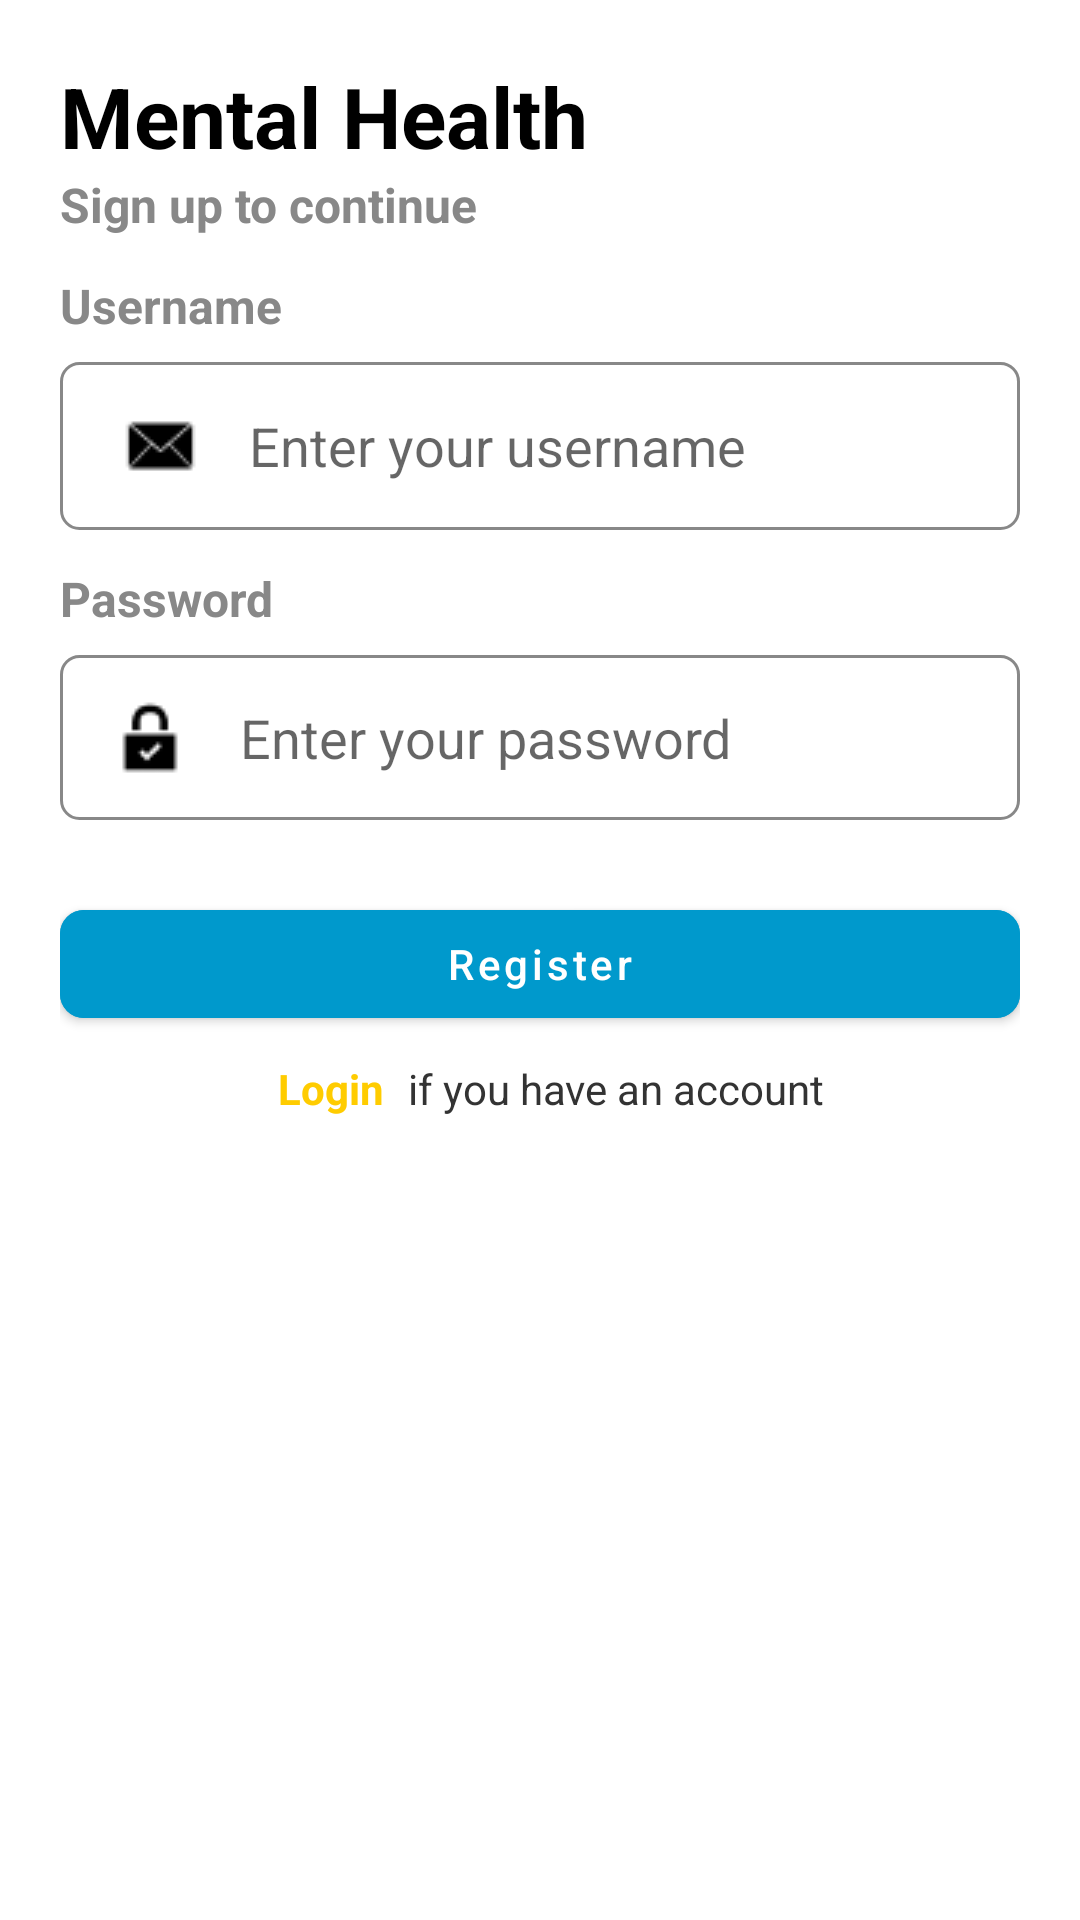

Produce the Android XML layout that renders to this screen, including the resource entries it uses.
<!-- AndroidManifest.xml: application theme Theme.MentalHealth -->
<!-- res/layout/fragment_register.xml -->
<?xml version="1.0" encoding="utf-8"?>
<ScrollView xmlns:android="http://schemas.android.com/apk/res/android"
    xmlns:app="http://schemas.android.com/apk/res-auto"
    xmlns:tools="http://schemas.android.com/tools"
    android:layout_width="match_parent"
    android:layout_height="match_parent"
    tools:context=".ui.auth.fragments.register.RegisterFragment">

    <LinearLayout
        android:layout_width="match_parent"
        android:layout_height="wrap_content"
        android:orientation="vertical"
        android:padding="20dp">

        <TextView
            android:layout_width="wrap_content"
            android:layout_height="wrap_content"
            android:text="@string/app_name"
            android:textColor="@color/black"
            android:textSize="28sp"
            android:textStyle="bold" />

        <TextView
            android:layout_width="wrap_content"
            android:layout_height="wrap_content"
            android:text="Sign up to continue"
            android:textColor="@color/subtitleTextOpacity50"
            android:textSize="16sp"
            android:textStyle="bold" />

        <ImageView
            android:layout_width="match_parent"
            android:layout_height="wrap_content"
            android:src="@drawable/signup_image_one" />

        <TextView
            android:layout_width="wrap_content"
            android:layout_height="wrap_content"
            android:layout_marginTop="12dp"
            android:text="@string/username"
            android:textColor="@color/subtitleTextOpacity50"
            android:textSize="16sp"
            android:textStyle="bold" />

        <EditText
            android:id="@+id/ed_email"
            android:layout_width="match_parent"
            android:layout_height="wrap_content"
            android:layout_marginTop="8dp"
            android:background="@drawable/background_rounded_outlined_grey"
            android:drawableStart="@drawable/ic_email"
            android:hint="Enter your username"
            android:inputType="text"
            android:paddingStart="4dp"
            android:paddingTop="6dp"
            android:paddingEnd="16dp"
            android:paddingBottom="6dp" />

        <TextView
            android:layout_width="wrap_content"
            android:layout_height="wrap_content"
            android:layout_marginTop="12dp"
            android:text="Password"
            android:textColor="@color/subtitleTextOpacity50"
            android:textSize="16sp"
            android:textStyle="bold" />

        <EditText
            android:id="@+id/ed_password"
            android:layout_width="match_parent"
            android:layout_height="wrap_content"
            android:layout_marginTop="8dp"
            android:background="@drawable/background_rounded_outlined_grey"
            android:drawableStart="@drawable/ic_password"
            android:drawablePadding="12dp"
            android:hint="@string/enter_your_password"
            android:inputType="textPassword"
            android:paddingStart="12dp"
            android:paddingEnd="16dp"
            android:paddingVertical="15dp"/>

        <com.google.android.material.button.MaterialButton
            android:id="@+id/btn_register"
            android:layout_width="match_parent"
            android:layout_height="wrap_content"
            android:layout_marginTop="24dp"
            android:text="@string/register"
            android:backgroundTint="@android:color/holo_blue_dark"
            android:textAllCaps="false"
            app:cornerRadius="8dp" />

        <LinearLayout
            android:id="@+id/layout_label"
            android:layout_width="match_parent"
            android:layout_height="wrap_content"
            android:gravity="center_horizontal"
            android:orientation="horizontal"
            android:transitionName="layoutlabel">

            <TextView
                android:id="@+id/btn_login"
                android:layout_width="wrap_content"
                android:layout_height="wrap_content"
                android:padding="8dp"
                android:text="@string/login"
                android:textColor="@color/primaryColorYellow"
                android:textStyle="bold" />

            <TextView
                android:layout_width="wrap_content"
                android:layout_height="wrap_content"
                android:text="@string/if_you_have_an_account"
                android:textColor="@color/bodyText" />


        </LinearLayout>


    </LinearLayout>

</ScrollView>
<!-- resources referenced by this layout -->
<resources>
  <color name="black">#FF000000</color>
  <color name="bodyText">#333333</color>
  <color name="primaryColorYellow">#FFCC00</color>
  <color name="subtitleTextOpacity50">#888888</color>
  <!-- drawable background_rounded_outlined_grey (drawable) -->
  <?xml version="1.0" encoding="utf-8"?>
  <shape xmlns:android="http://schemas.android.com/apk/res/android"
      android:shape="rectangle">
      <solid android:color="@color/white" />
      <corners android:radius="6dp" />
      <stroke
          android:width="1dp"
          android:color="@color/subtitleTextOpacity50" />
  </shape>
  <!-- drawable ic_email: png bitmap (drawable, 494 bytes) -->
  <!-- drawable ic_password: png bitmap (drawable, 591 bytes) -->
  <string name="app_name">Mental Health</string>
  <string name="enter_your_password">Enter your password</string>
  <string name="if_you_have_an_account">if you have an account</string>
  <string name="login">Login</string>
  <string name="register">Register</string>
  <string name="username">Username</string>
  <style name="Theme.MentalHealth" parent="Theme.MaterialComponents.DayNight.NoActionBar">
          
          <item name="colorPrimary">@color/primaryColorBlue</item>
          <item name="colorPrimaryVariant">@color/purple_700</item>
          <item name="colorOnPrimary">@color/white</item>
          
          <item name="colorSecondary">@color/teal_200</item>
          <item name="colorSecondaryVariant">@color/teal_700</item>
          <item name="colorOnSecondary">@color/black</item>
          
          <item name="android:statusBarColor">?colorPrimary</item>
          
      </style>
  <color name="white">#FFFFFFFF</color>
  <color name="primaryColorBlue">#4DA4DA</color>
  <color name="purple_700">#FF3700B3</color>
  <color name="teal_200">#FF03DAC5</color>
  <color name="teal_700">#FF018786</color>
</resources>
